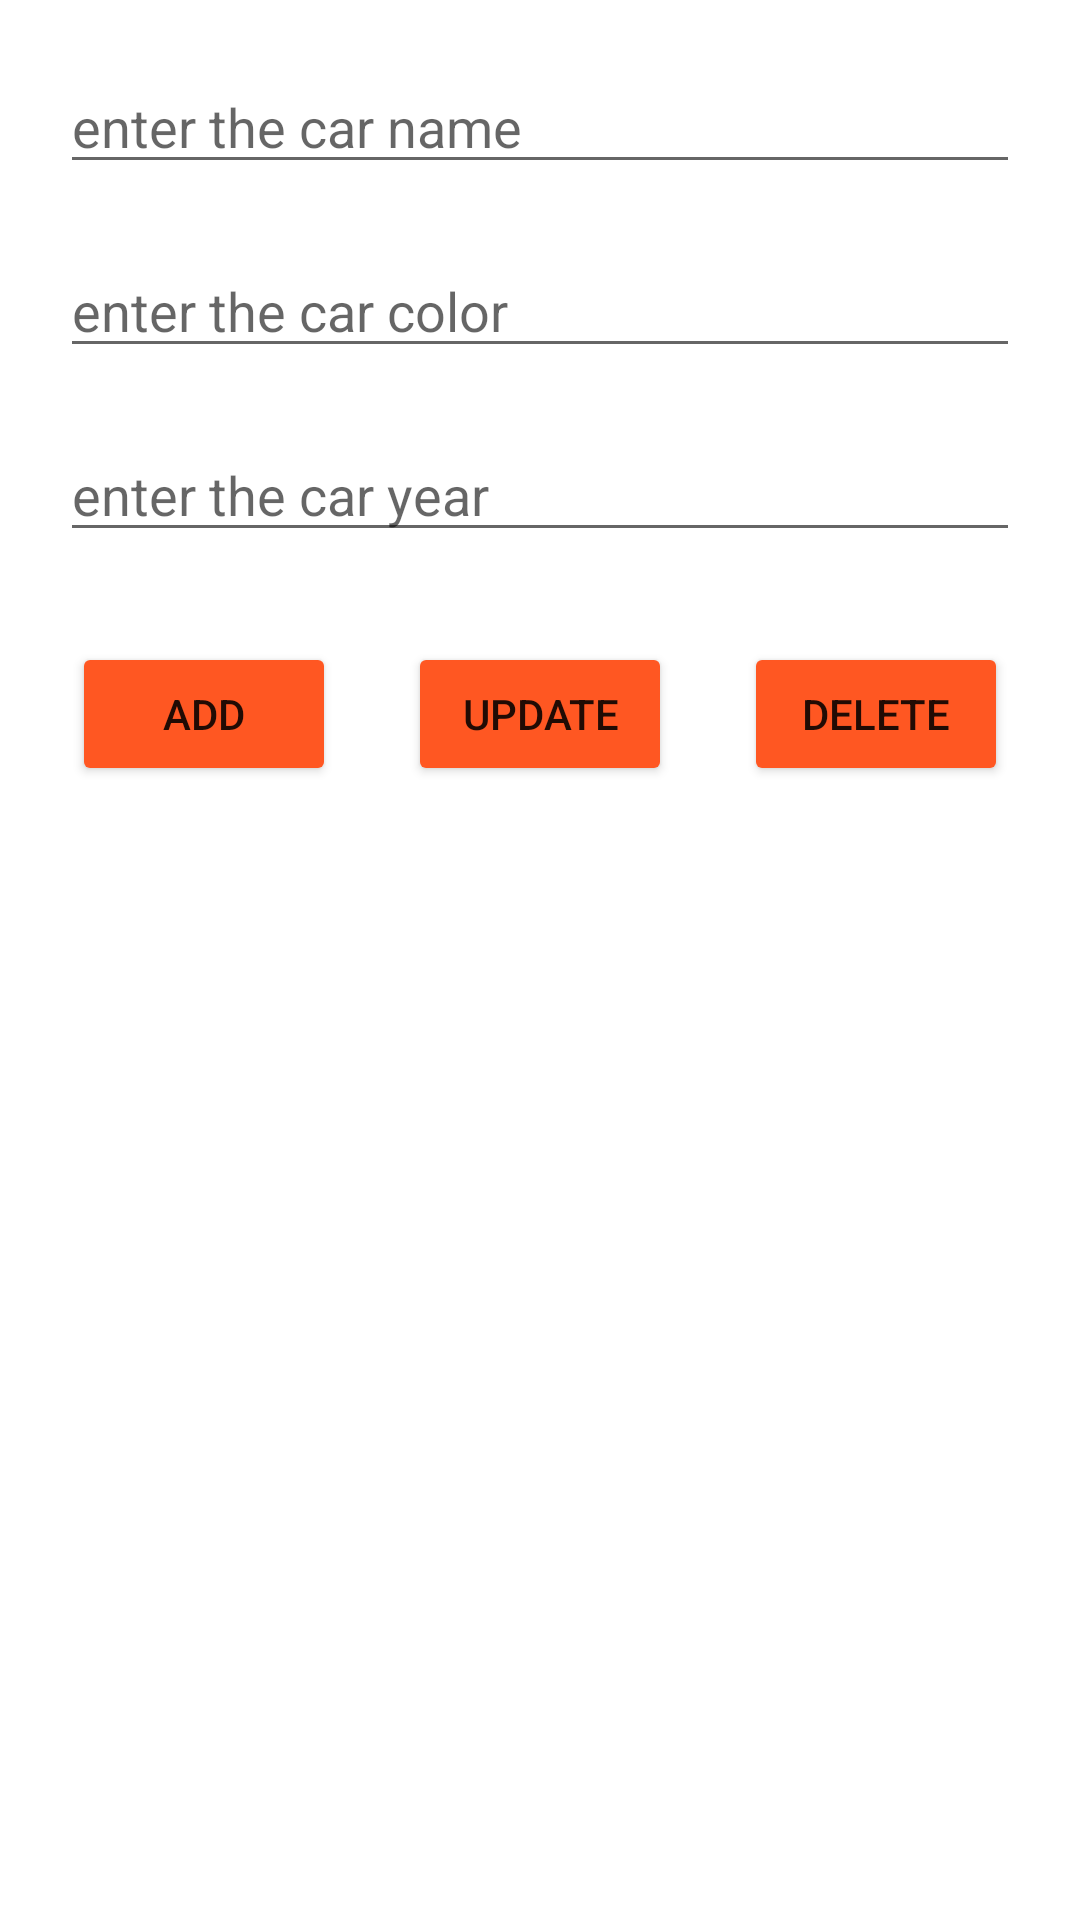

Produce the Android XML layout that renders to this screen, including the resource entries it uses.
<!-- AndroidManifest.xml: application theme Theme.KYTC -->
<!-- res/layout/activity_main3.xml -->
<?xml version="1.0" encoding="utf-8"?>
<androidx.constraintlayout.widget.ConstraintLayout xmlns:android="http://schemas.android.com/apk/res/android"
    xmlns:app="http://schemas.android.com/apk/res-auto"
    xmlns:tools="http://schemas.android.com/tools"
    android:layout_width="match_parent"
    android:layout_height="match_parent"
    tools:context=".SQLiteDatabase101ahmed.MainActivity">
<EditText
    android:id="@+id/carNameEt"
    android:layout_width="match_parent"
    android:layout_height="wrap_content"
    app:layout_constraintTop_toTopOf="parent"
    app:layout_constraintStart_toStartOf="parent"
    app:layout_constraintEnd_toEndOf="parent"
    android:layout_marginTop="20dp"
    android:layout_marginHorizontal="20dp"
    android:hint="enter the car name"
    />
    <EditText
        android:id="@+id/carColorEt"
        android:layout_width="match_parent"
        android:layout_height="wrap_content"
        app:layout_constraintTop_toBottomOf="@id/carNameEt"
        app:layout_constraintStart_toStartOf="parent"
        app:layout_constraintEnd_toEndOf="parent"
        android:layout_marginTop="20dp"
        android:layout_marginHorizontal="20dp"
        android:hint="enter the car color"
        />
    <EditText
        android:id="@+id/carYearEt"
        android:layout_width="match_parent"
        android:layout_height="wrap_content"
        app:layout_constraintTop_toBottomOf="@id/carColorEt"
        app:layout_constraintStart_toStartOf="parent"
        app:layout_constraintEnd_toEndOf="parent"
        android:layout_marginTop="20dp"
        android:layout_marginHorizontal="20dp"
        android:hint="enter the car year"
        />
    <Button
        android:id="@+id/addBt"
        android:layout_width="wrap_content"
        android:layout_height="wrap_content"
        app:layout_constraintStart_toStartOf="parent"
        app:layout_constraintEnd_toStartOf="@id/updateBt"
        app:layout_constraintTop_toBottomOf="@id/carYearEt"
        android:layout_marginTop="30dp"
        android:text="Add"
        android:backgroundTint="#FF5722"
        />
    <Button
        android:id="@+id/updateBt"
        android:layout_width="wrap_content"
        android:layout_height="wrap_content"
        app:layout_constraintStart_toEndOf="@id/addBt"
        app:layout_constraintEnd_toStartOf="@id/deleteBt"
        app:layout_constraintTop_toBottomOf="@id/carYearEt"
        android:layout_marginTop="30dp"
        android:text="update"
        android:backgroundTint="#FF5722"
        />
    <Button
        android:id="@+id/deleteBt"
        android:layout_width="wrap_content"
        android:layout_height="wrap_content"
        app:layout_constraintStart_toEndOf="@id/updateBt"
        app:layout_constraintEnd_toEndOf="parent"
        app:layout_constraintTop_toBottomOf="@id/carYearEt"
        android:layout_marginTop="30dp"
        android:text="delete"
        android:backgroundTint="#FF5722"
        />


</androidx.constraintlayout.widget.ConstraintLayout>
<!-- resources referenced by this layout -->
<resources>
  <style name="Theme.KYTC" parent="Theme.MaterialComponents.Light.DarkActionBar">
          
          <item name="colorPrimary">@color/purple_500</item>
          <item name="colorPrimaryVariant">@color/purple_700</item>
          <item name="colorOnPrimary">@color/white</item>
          
          <item name="colorSecondary">@color/teal_200</item>
          <item name="colorSecondaryVariant">@color/teal_700</item>
          <item name="colorOnSecondary">@color/black</item>
          
          <item name="android:statusBarColor" tools:targetApi="l">?attr/colorPrimaryVariant</item>
          
      </style>
  <!-- not gathered from this repository: default colours our renderer supplied (Android Studio template values) -->
  <color name="purple_500">#FF6200EE</color>
  <color name="purple_700">#FF3700B3</color>
  <color name="teal_200">#FF03DAC5</color>
  <color name="teal_700">#FF018786</color>
  <color name="black">#FF000000</color>
  <color name="white">#FFFFFFFF</color>
</resources>
